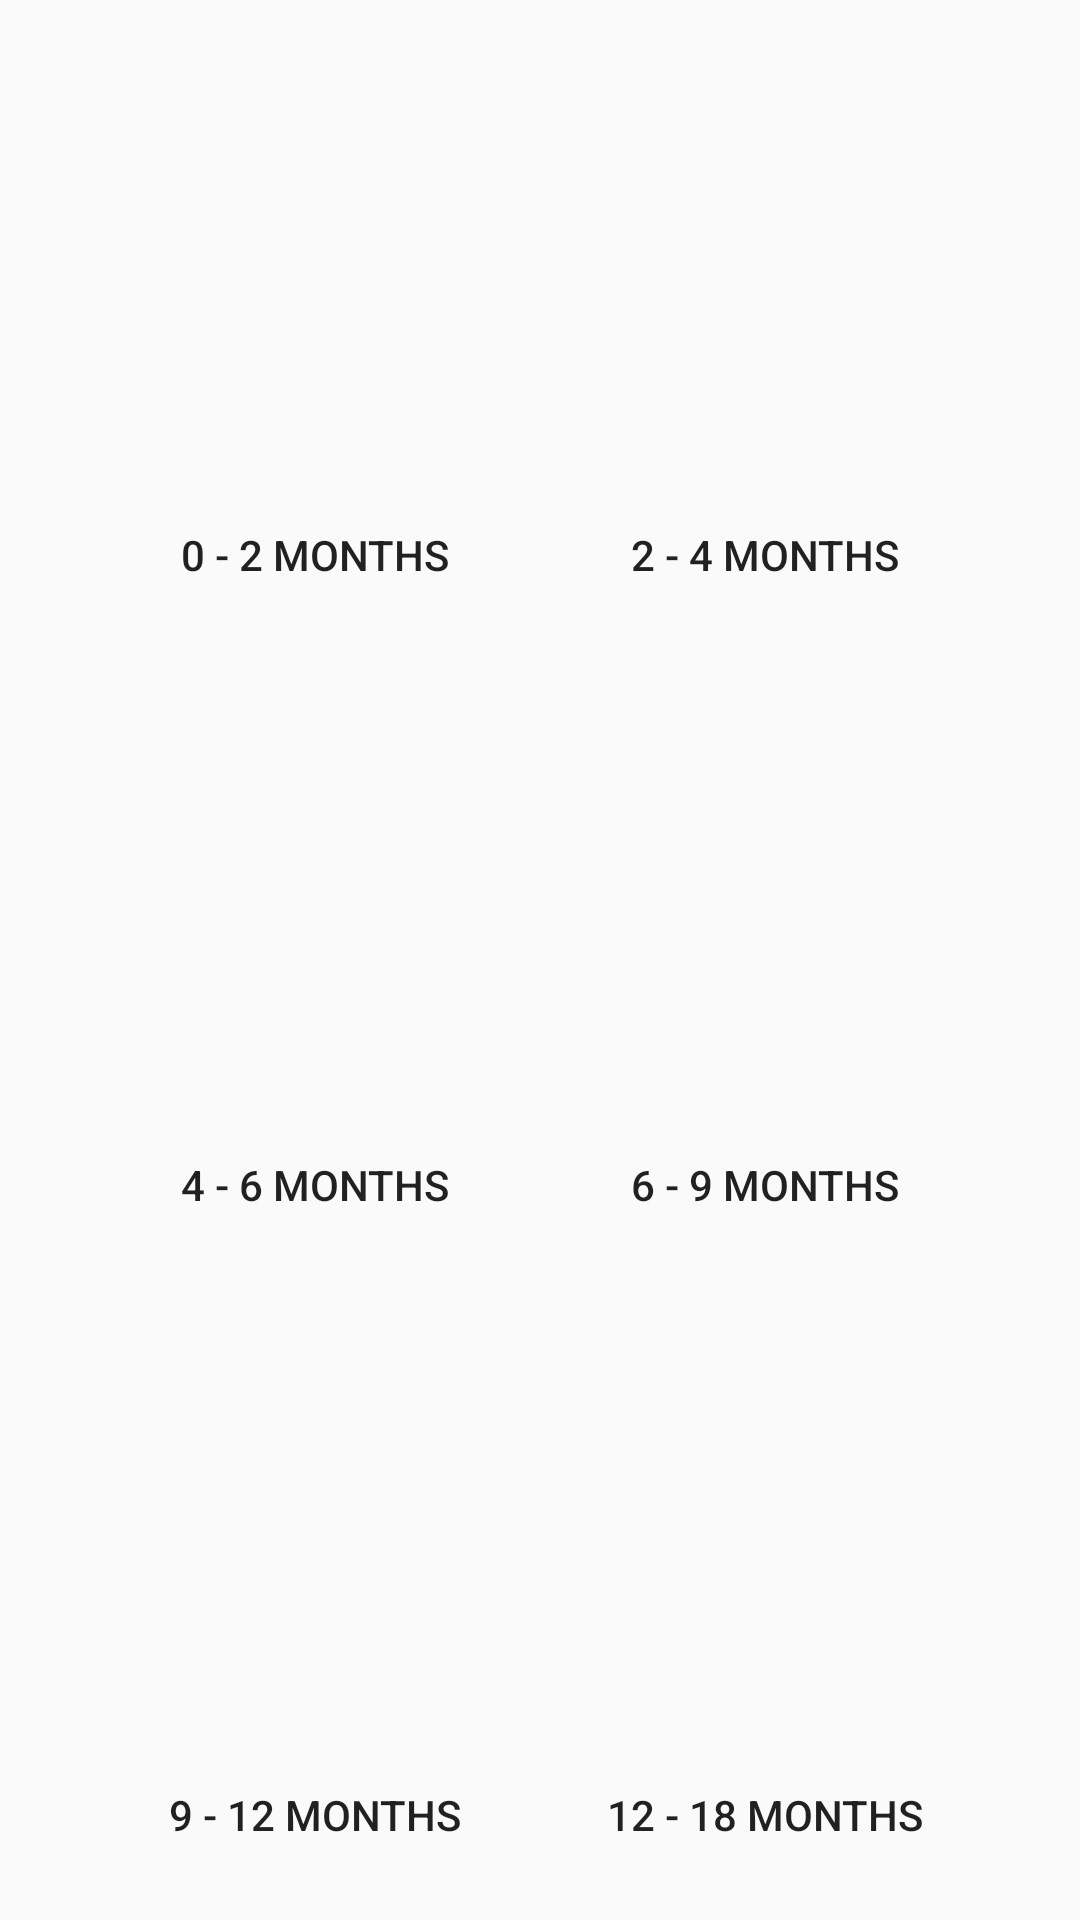

Android layout source for this screen:
<!-- AndroidManifest.xml: application theme Theme.AppCompat.Light -->
<!-- res/layout/activity_milestones.xml -->
<?xml version="1.0" encoding="utf-8"?>
<androidx.core.widget.NestedScrollView
    xmlns:android="http://schemas.android.com/apk/res/android"
    xmlns:app="http://schemas.android.com/apk/res-auto"
    xmlns:tools="http://schemas.android.com/tools"
    android:layout_width="match_parent"
    android:layout_height="match_parent"
    android:orientation="vertical">

    <androidx.constraintlayout.widget.ConstraintLayout
        android:layout_width="match_parent"
        android:layout_height="match_parent"
        android:layout_gravity="center"
        >

        <ImageView
            android:id="@+id/milestone1"
            android:layout_width="150dp"
            android:layout_height="150dp"
            android:layout_marginStart="40dp"
            android:clickable="true"
            android:src="@drawable/baby_boy"
            app:layout_constraintEnd_toStartOf="@+id/milestone2"
            app:layout_constraintHorizontal_bias="0.5"
            app:layout_constraintStart_toStartOf="parent"
            app:layout_constraintTop_toTopOf="parent" />

        <Button
            android:id="@+id/milestone1_btn"
            android:layout_width="150dp"
            android:layout_height="wrap_content"
            android:layout_marginStart="40dp"
            android:background="@drawable/btn_borderless"
            android:text="@string/milestone1"
            app:layout_constraintEnd_toStartOf="@+id/milestone2_btn"
            app:layout_constraintHorizontal_bias="0.5"
            app:layout_constraintStart_toStartOf="parent"
            app:layout_constraintTop_toBottomOf="@+id/milestone1" />

        <ImageView
            android:id="@+id/milestone2"
            android:layout_width="150dp"
            android:layout_height="150dp"
            android:layout_marginTop="0dp"
            android:layout_marginEnd="40dp"
            android:src="@drawable/baby_boy"
            app:layout_constraintEnd_toEndOf="parent"
            app:layout_constraintHorizontal_bias="0.5"
            app:layout_constraintStart_toEndOf="@+id/milestone1"
            app:layout_constraintTop_toTopOf="parent" />

        <Button
            android:id="@+id/milestone2_btn"
            android:layout_width="150dp"
            android:layout_height="wrap_content"
            android:layout_marginEnd="40dp"
            android:background="@drawable/btn_borderless"
            android:text="@string/milestone2"
            app:layout_constraintEnd_toEndOf="parent"
            app:layout_constraintHorizontal_bias="0.5"
            app:layout_constraintStart_toEndOf="@+id/milestone1_btn"
            app:layout_constraintTop_toBottomOf="@+id/milestone2" />

        <ImageView
            android:id="@+id/milestone3"
            android:layout_width="150dp"
            android:layout_height="150dp"
            android:layout_marginStart="40dp"
            android:layout_marginTop="12dp"
            android:src="@drawable/baby_boy"
            app:layout_constraintEnd_toStartOf="@+id/milestone4"
            app:layout_constraintHorizontal_bias="0.5"
            app:layout_constraintStart_toStartOf="parent"
            app:layout_constraintTop_toBottomOf="@id/milestone1_btn" />

        <Button
            android:id="@+id/milestone3_btn"
            android:layout_width="150dp"
            android:layout_height="wrap_content"
            android:layout_marginStart="40dp"
            android:background="@drawable/btn_borderless"
            android:text="@string/milestone3"
            app:layout_constraintEnd_toStartOf="@+id/milestone4_btn"
            app:layout_constraintHorizontal_bias="0.5"
            app:layout_constraintStart_toStartOf="parent"
            app:layout_constraintTop_toBottomOf="@+id/milestone3" />

        <ImageView
            android:id="@+id/milestone4"
            android:layout_width="150dp"
            android:layout_height="150dp"
            android:layout_marginTop="12dp"
            android:layout_marginEnd="40dp"
            android:src="@drawable/baby_boy"
            app:layout_constraintEnd_toEndOf="parent"
            app:layout_constraintHorizontal_bias="0.5"
            app:layout_constraintStart_toEndOf="@+id/milestone3"
            app:layout_constraintTop_toBottomOf="@id/milestone2_btn" />

        <Button
            android:id="@+id/milestone4_btn"
            android:layout_width="150dp"
            android:layout_height="wrap_content"
            android:layout_marginEnd="40dp"
            android:background="@drawable/btn_borderless"
            android:text="@string/milestone4"
            app:layout_constraintEnd_toEndOf="parent"
            app:layout_constraintHorizontal_bias="0.5"
            app:layout_constraintStart_toEndOf="@+id/milestone3_btn"
            app:layout_constraintTop_toBottomOf="@+id/milestone4" />

        <ImageView
            android:id="@+id/milestone5"
            android:layout_width="150dp"
            android:layout_height="150dp"
            android:layout_marginStart="40dp"
            android:layout_marginTop="12dp"
            android:src="@drawable/baby_boy"
            app:layout_constraintEnd_toStartOf="@+id/milestone6"
            app:layout_constraintHorizontal_bias="0.5"
            app:layout_constraintStart_toStartOf="parent"
            app:layout_constraintTop_toBottomOf="@id/milestone3_btn" />

        <Button
            android:id="@+id/milestone5_btn"
            android:layout_width="150dp"
            android:layout_height="wrap_content"
            android:layout_marginStart="40dp"
            android:background="@drawable/btn_borderless"
            android:text="@string/milestone5"
            app:layout_constraintEnd_toStartOf="@+id/milestone6_btn"
            app:layout_constraintHorizontal_bias="0.5"
            app:layout_constraintStart_toStartOf="parent"
            app:layout_constraintTop_toBottomOf="@+id/milestone5" />

        <ImageView
            android:id="@+id/milestone6"
            android:layout_width="150dp"
            android:layout_height="150dp"
            android:layout_marginTop="12dp"
            android:layout_marginEnd="40dp"
            android:src="@drawable/baby_boy"
            app:layout_constraintEnd_toEndOf="parent"
            app:layout_constraintHorizontal_bias="0.5"
            app:layout_constraintStart_toEndOf="@+id/milestone5"
            app:layout_constraintTop_toBottomOf="@id/milestone4_btn" />

        <Button
            android:id="@+id/milestone6_btn"
            android:layout_width="150dp"
            android:layout_height="wrap_content"
            android:layout_marginEnd="40dp"
            android:background="@drawable/btn_borderless"
            android:text="@string/milestone6"
            app:layout_constraintEnd_toEndOf="parent"
            app:layout_constraintHorizontal_bias="0.5"
            app:layout_constraintStart_toEndOf="@+id/milestone5_btn"
            app:layout_constraintTop_toBottomOf="@+id/milestone6" />

    </androidx.constraintlayout.widget.ConstraintLayout>
</androidx.core.widget.NestedScrollView>
<!-- resources referenced by this layout -->
<resources>
  <string name="milestone1">0 - 2 months</string>
  <string name="milestone2">2 - 4 months</string>
  <string name="milestone3">4 - 6 months</string>
  <string name="milestone4">6 - 9 months</string>
  <string name="milestone5">9 - 12 months</string>
  <string name="milestone6">12 - 18 months</string>
</resources>
